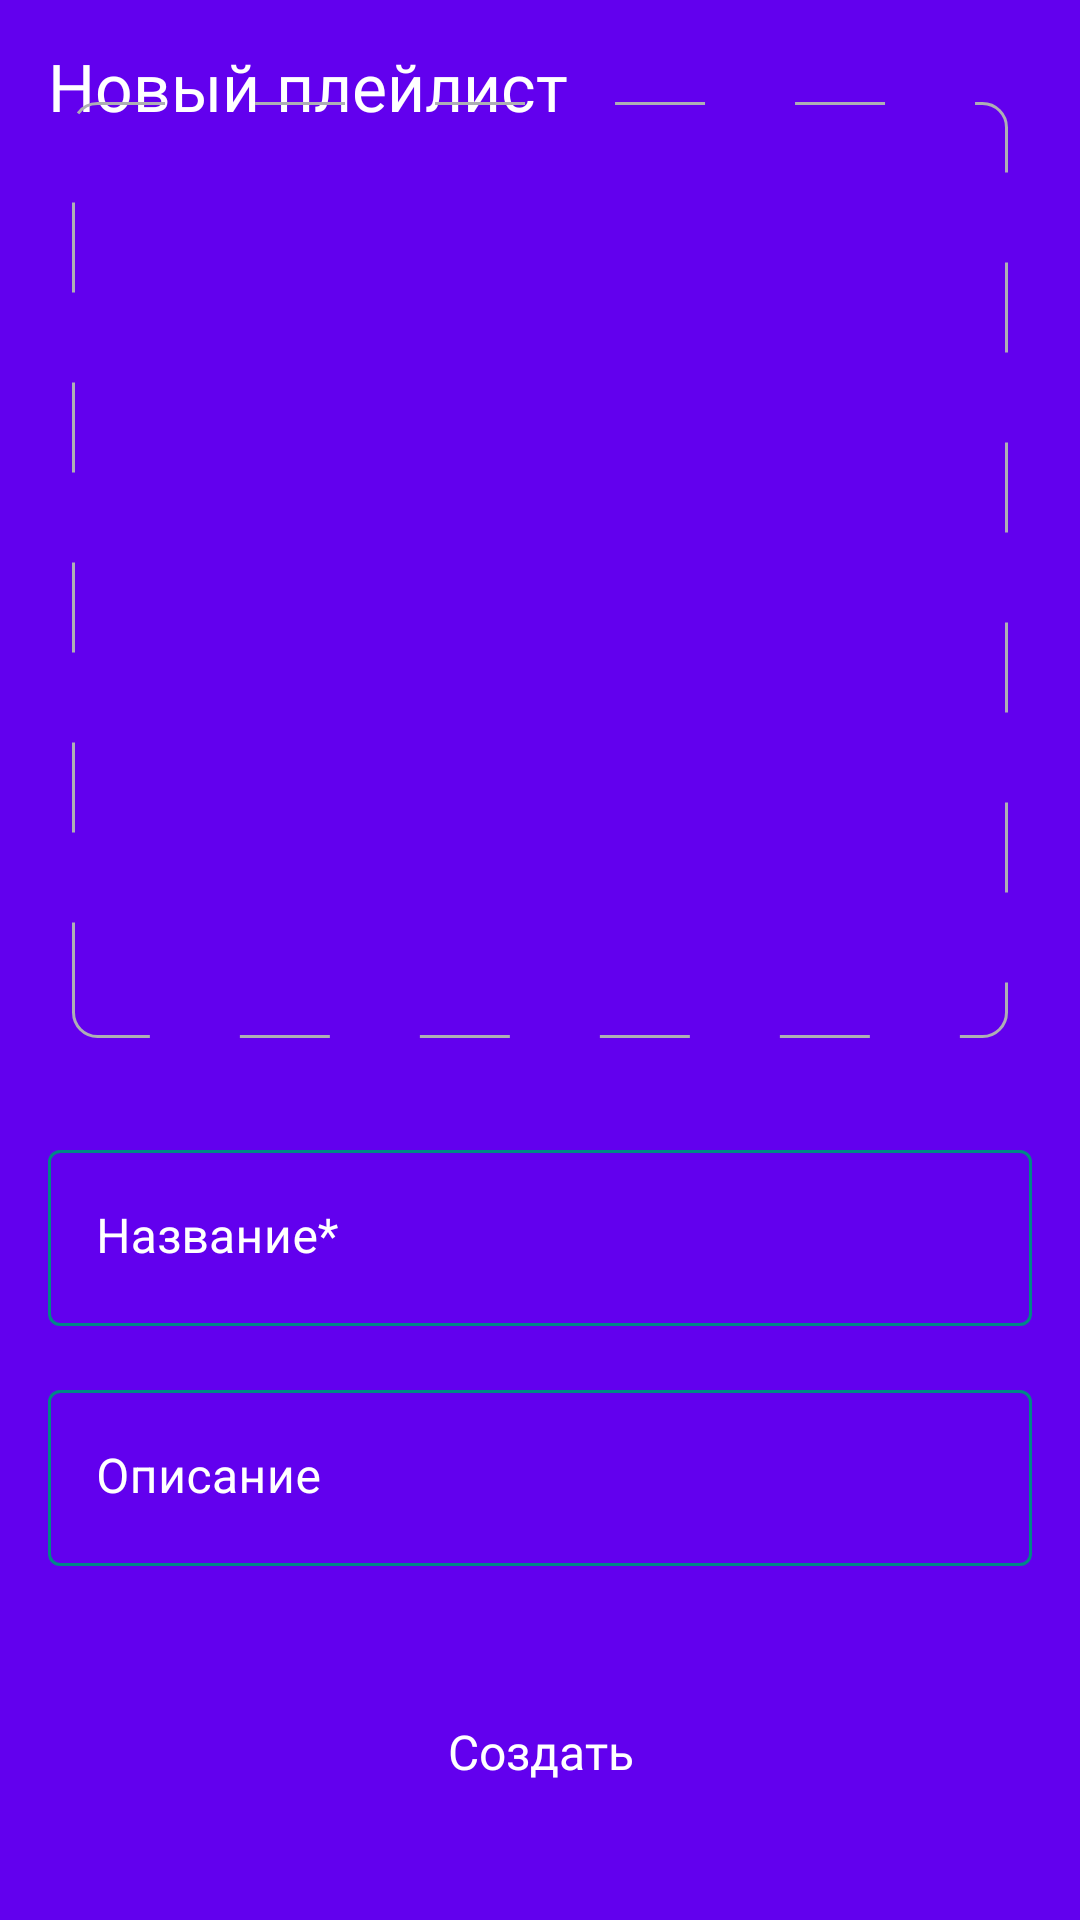

Layout XML and referenced resources for this Android screen:
<!-- AndroidManifest.xml: fallback theme Theme.MaterialComponents.DayNight.NoActionBar -->
<!-- res/layout/fragment_create_playlist.xml -->
<?xml version="1.0" encoding="utf-8"?>
<androidx.constraintlayout.widget.ConstraintLayout
    xmlns:android="http://schemas.android.com/apk/res/android"
    xmlns:tools="http://schemas.android.com/tools"
    xmlns:app="http://schemas.android.com/apk/res-auto"
    android:layout_width="match_parent"
    android:layout_height="match_parent"
    android:background="?attr/colorPrimary"
    tools:context=".playlist.ui.fragment.CreatePlaylistFragment">

    <ImageButton
        android:id="@+id/backArrow"
        style="@style/LayoutWrap"
        app:srcCompat="@drawable/back"
        android:background="?attr/colorPrimary"
        android:layout_marginStart="@dimen/dp_4"
        android:layout_marginTop="@dimen/dp_4"
        app:layout_constraintStart_toStartOf="parent"
        app:layout_constraintTop_toTopOf="parent" />

    <TextView
        android:id="@+id/titlePlaylist"
        android:layout_width="0dp"
        android:layout_height="wrap_content"
        app:layout_constraintStart_toEndOf="@id/backArrow"
        app:layout_constraintEnd_toEndOf="parent"
        app:layout_constraintTop_toTopOf="parent"
        android:text="@string/new_playlists"
        style="@style/TextViewTitle"
        android:layout_marginStart="@dimen/dp_12"/>

    <FrameLayout
        android:id="@+id/place_picture"
        android:layout_width="0dp"
        android:layout_height="0dp"
        app:layout_constraintStart_toStartOf="parent"
        app:layout_constraintEnd_toEndOf="parent"
        app:layout_constraintTop_toBottomOf="@id/backArrow"
        android:layout_marginStart="@dimen/dp_24"
        android:layout_marginEnd="@dimen/dp_24"
        android:layout_marginTop="@dimen/dp_30"
        app:layout_constraintDimensionRatio="1:1"
        android:clickable="true"
        android:background="@drawable/border_playlist">

        <com.google.android.material.imageview.ShapeableImageView
            android:id="@+id/selectedImage"
            android:scaleType="centerCrop"
            android:layout_width="match_parent"
            android:layout_height="match_parent"
            app:shapeAppearanceOverlay="@style/RoundedPlaylistImage"
            tools:src="@tools:sample/avatars"/>

        <ImageView
            android:id="@+id/defaultImage"
            android:layout_width="wrap_content"
            android:layout_height="wrap_content"
            android:layout_gravity="center"
            android:src="@drawable/picture_playlist"/>

    </FrameLayout>

    <com.google.android.material.textfield.TextInputLayout
        android:id="@+id/enterTitleLayout"
        android:layout_width="0dp"
        android:layout_height="wrap_content"
        android:layout_marginStart="@dimen/dp_16"
        android:layout_marginEnd="@dimen/dp_16"
        android:layout_marginTop="@dimen/dp_32"
        android:hint="@string/title"
        android:textColorHint="?attr/colorOnPrimary"
        app:hintTextColor="?attr/colorSecondaryVariant"
        app:boxCornerRadiusTopStart="@dimen/dp_4"
        app:boxCornerRadiusTopEnd="@dimen/dp_4"
        app:boxCornerRadiusBottomEnd="@dimen/dp_4"
        app:boxCornerRadiusBottomStart="@dimen/dp_4"
        app:boxStrokeColor="@color/edit_text_stroke_color"
        app:boxBackgroundMode="outline"
        app:boxBackgroundColor="?attr/colorPrimary"
        app:layout_constraintTop_toBottomOf="@id/place_picture"
        app:layout_constraintStart_toStartOf="parent"
        app:layout_constraintEnd_toEndOf="parent"
        >

        <com.google.android.material.textfield.TextInputEditText
            android:id="@+id/enterTitle"
            android:layout_width="match_parent"
            android:layout_height="wrap_content"
            android:paddingTop="@dimen/dp_18"
            android:paddingBottom="@dimen/dp_19"
            android:paddingStart="@dimen/dp_16"
            android:paddingEnd="@dimen/dp_16"
            />

    </com.google.android.material.textfield.TextInputLayout>

    <com.google.android.material.textfield.TextInputLayout
        android:id="@+id/enterDescriptionLayout"
        android:layout_width="0dp"
        android:layout_height="wrap_content"
        app:layout_constraintStart_toStartOf="parent"
        app:layout_constraintEnd_toEndOf="parent"
        app:layout_constraintTop_toBottomOf="@id/enterTitleLayout"
        app:boxStrokeColor="@color/edit_text_stroke_color"
        app:boxBackgroundMode="outline"
        app:boxBackgroundColor="?attr/colorPrimary"
        android:hint="@string/desc"
        android:textColorHint="?attr/colorOnPrimary"
        app:hintTextColor="?attr/colorSecondaryVariant"
        app:boxCornerRadiusTopStart="@dimen/dp_4"
        app:boxCornerRadiusTopEnd="@dimen/dp_4"
        app:boxCornerRadiusBottomEnd="@dimen/dp_4"
        app:boxCornerRadiusBottomStart="@dimen/dp_4"
        android:layout_marginTop="@dimen/dp_16"
        android:layout_marginStart="@dimen/dp_16"
        android:layout_marginEnd="@dimen/dp_16"
        >

        <com.google.android.material.textfield.TextInputEditText
            android:id="@+id/enterDescription"
            android:layout_width="match_parent"
            android:layout_height="wrap_content"
            android:paddingTop="@dimen/dp_18"
            android:paddingBottom="@dimen/dp_19"
            android:paddingStart="@dimen/dp_16"
            android:paddingEnd="@dimen/dp_16"
            />

    </com.google.android.material.textfield.TextInputLayout>

    <Button
        android:id="@+id/createButton"
        android:layout_width="0dp"
        android:layout_height="wrap_content"
        app:layout_constraintStart_toStartOf="parent"
        app:layout_constraintEnd_toEndOf="parent"
        app:layout_constraintBottom_toBottomOf="parent"
        android:text="@string/create"
        android:paddingTop="@dimen/dp_12"
        android:paddingBottom="@dimen/dp_12"
        android:backgroundTint="@color/button_create_color"
        android:layout_marginBottom="@dimen/dp_32"
        android:layout_marginStart="@dimen/dp_17"
        android:layout_marginEnd="@dimen/dp_17"
        android:enabled="false"
        style="@style/ButtonCreatePlaylist"
        />

</androidx.constraintlayout.widget.ConstraintLayout>
<!-- resources referenced by this layout -->
<resources>
  <dimen name="dp_12">12dp</dimen>
  <dimen name="dp_16">16dp</dimen>
  <dimen name="dp_17">17dp</dimen>
  <dimen name="dp_18">18dp</dimen>
  <dimen name="dp_19">19dp</dimen>
  <dimen name="dp_24">24dp</dimen>
  <dimen name="dp_30">30dp</dimen>
  <dimen name="dp_32">32dp</dimen>
  <dimen name="dp_4">4dp</dimen>
  <!-- drawable border_playlist (drawable) -->
  <?xml version="1.0" encoding="utf-8"?>
  <shape xmlns:android="http://schemas.android.com/apk/res/android"
      android:shape="rectangle" >
  
      <stroke
          android:color="@color/grey_hint"
          android:width="@dimen/dp_1"
          android:dashGap="@dimen/dp_30"
          android:dashWidth="@dimen/dp_30"
          />
  
      <corners
          android:radius="@dimen/dp_8"
          />
  </shape>
  <string name="create">Создать</string>
  <string name="desc">Описание</string>
  <string name="new_playlists">Новый плейлист</string>
  <string name="title">Название*</string>
  <style name="ButtonCreatePlaylist" parent="Widget.MaterialComponents.Button.UnelevatedButton">
          <item name="android:letterSpacing">0</item>
          <item name="android:textColor">@color/white</item>
          <item name="android:textSize">@dimen/sp_16</item>
          <item name="android:textAllCaps">false</item>
          <item name="cornerRadius">@dimen/dp_8</item>
          <item name="fontFamily">@font/ys_display_medium</item>
          <item name="android:textFontWeight">500</item>
          <item name="android:layout_gravity">center</item>
      </style>
  <style name="LayoutWrap">
          <item name="android:layout_width">wrap_content</item>
          <item name="android:layout_height">wrap_content</item>
      </style>
  <style name="RoundedPlaylistImage">
          <item name="cornerFamily">rounded</item>
          <item name="cornerSize">8dp</item>
      </style>
  <style name="TextViewTitle" parent="LayoutWrap">
          <item name="android:layout_width">match_parent</item>
          <item name="android:background">?attr/colorPrimary</item>
          <item name="android:textColor">?attr/colorOnPrimary</item>
          <item name="android:gravity">center_vertical</item>
          <item name="android:fontFamily">@font/ys_display_medium</item>
          <item name="android:textFontWeight">500</item>
          <item name="android:textSize">@dimen/sp_22</item>
          <item name="android:layout_marginStart">@dimen/dp_16</item>
          <item name="android:layout_marginTop">@dimen/dp_14</item>
          <item name="android:layout_marginBottom">@dimen/dp_16</item>
      </style>
  <color name="grey_hint">#AEAFB4</color>
  <dimen name="dp_1">1dp</dimen>
  <dimen name="dp_8">8dp</dimen>
  <color name="white">#FFFFFF</color>
  <dimen name="sp_16">16sp</dimen>
  <dimen name="sp_22">22sp</dimen>
  <dimen name="dp_14">14dp</dimen>
</resources>
